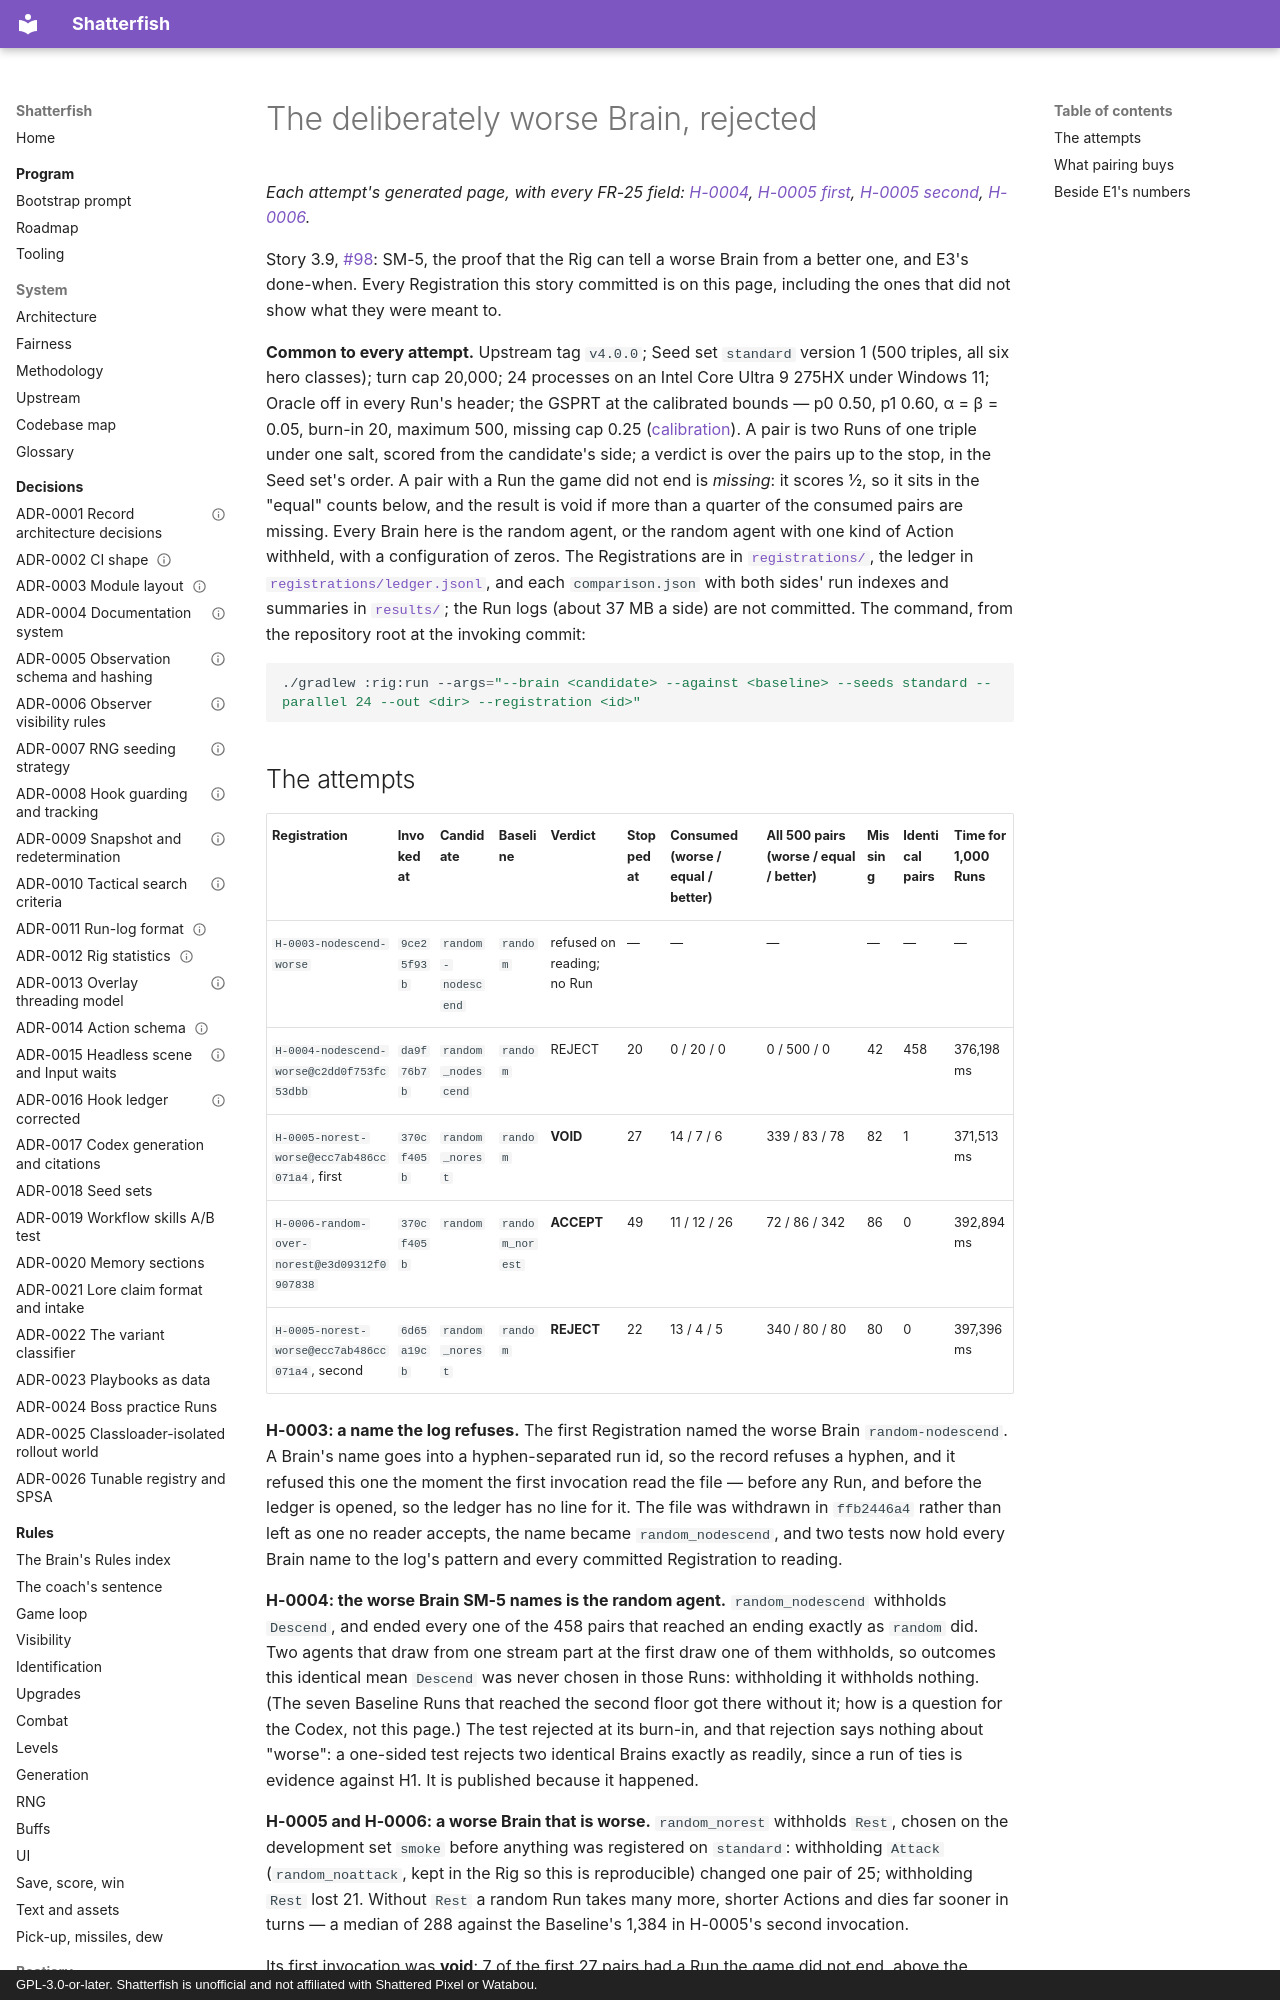

repository: watchthelight/shatterfish · page: results/2026-09-23-worse-brain/index.html · generator: mkdocs · copyright: GPL-3.0-or-later. Shatterfish is unofficial and not affiliated with Shattered Pixel or Watabou.

# The deliberately worse Brain, rejected

*Each attempt's generated page, with every FR-25 field: [H-0004](2026-09-23-H-0004.md),
[H-0005 first](2026-09-23-H-0005-1.md), [H-0005 second](2026-09-23-H-0005-2.md),
[H-0006](2026-09-23-H-0006.md).*

Story 3.9, [#98](https://github.com/watchthelight/shatterfish/issues/98): SM-5, the proof that the
Rig can tell a worse Brain from a better one, and E3's done-when. Every Registration this story
committed is on this page, including the ones that did not show what they were meant to.

**Common to every attempt.** Upstream tag `v4.0.0`; Seed set `standard` version 1 (500 triples, all
six hero classes); turn cap 20,000; 24 processes on an Intel Core Ultra 9 275HX under Windows 11;
Oracle off in every Run's header; the GSPRT at the calibrated bounds — p0 0.50, p1 0.60, α = β =
0.05, burn-in 20, maximum 500, missing cap 0.25 ([calibration](calibration-v4.0.0.md)). A pair is
two Runs of one triple under one salt, scored from the candidate's side; a verdict is over the pairs
up to the stop, in the Seed set's order. A pair with a Run the game did not end is *missing*: it
scores ½, so it sits in the "equal" counts below, and the result is void if more than a quarter of
the consumed pairs are missing. Every Brain here is the random agent, or the random agent with one
kind of Action withheld, with a configuration of zeros. The Registrations are in
[`registrations/`](https://github.com/watchthelight/shatterfish/tree/main/registrations), the ledger
in [`registrations/ledger.jsonl`](https://github.com/watchthelight/shatterfish/blob/main/registrations/ledger.jsonl),
and each `comparison.json` with both sides' run indexes and summaries in
[`results/`](https://github.com/watchthelight/shatterfish/tree/main/results); the Run logs (about 37
MB a side) are not committed. The command, from the repository root at the invoking commit:

```sh
./gradlew :rig:run --args="--brain <candidate> --against <baseline> --seeds standard --parallel 24 --out <dir> --registration <id>"
```
